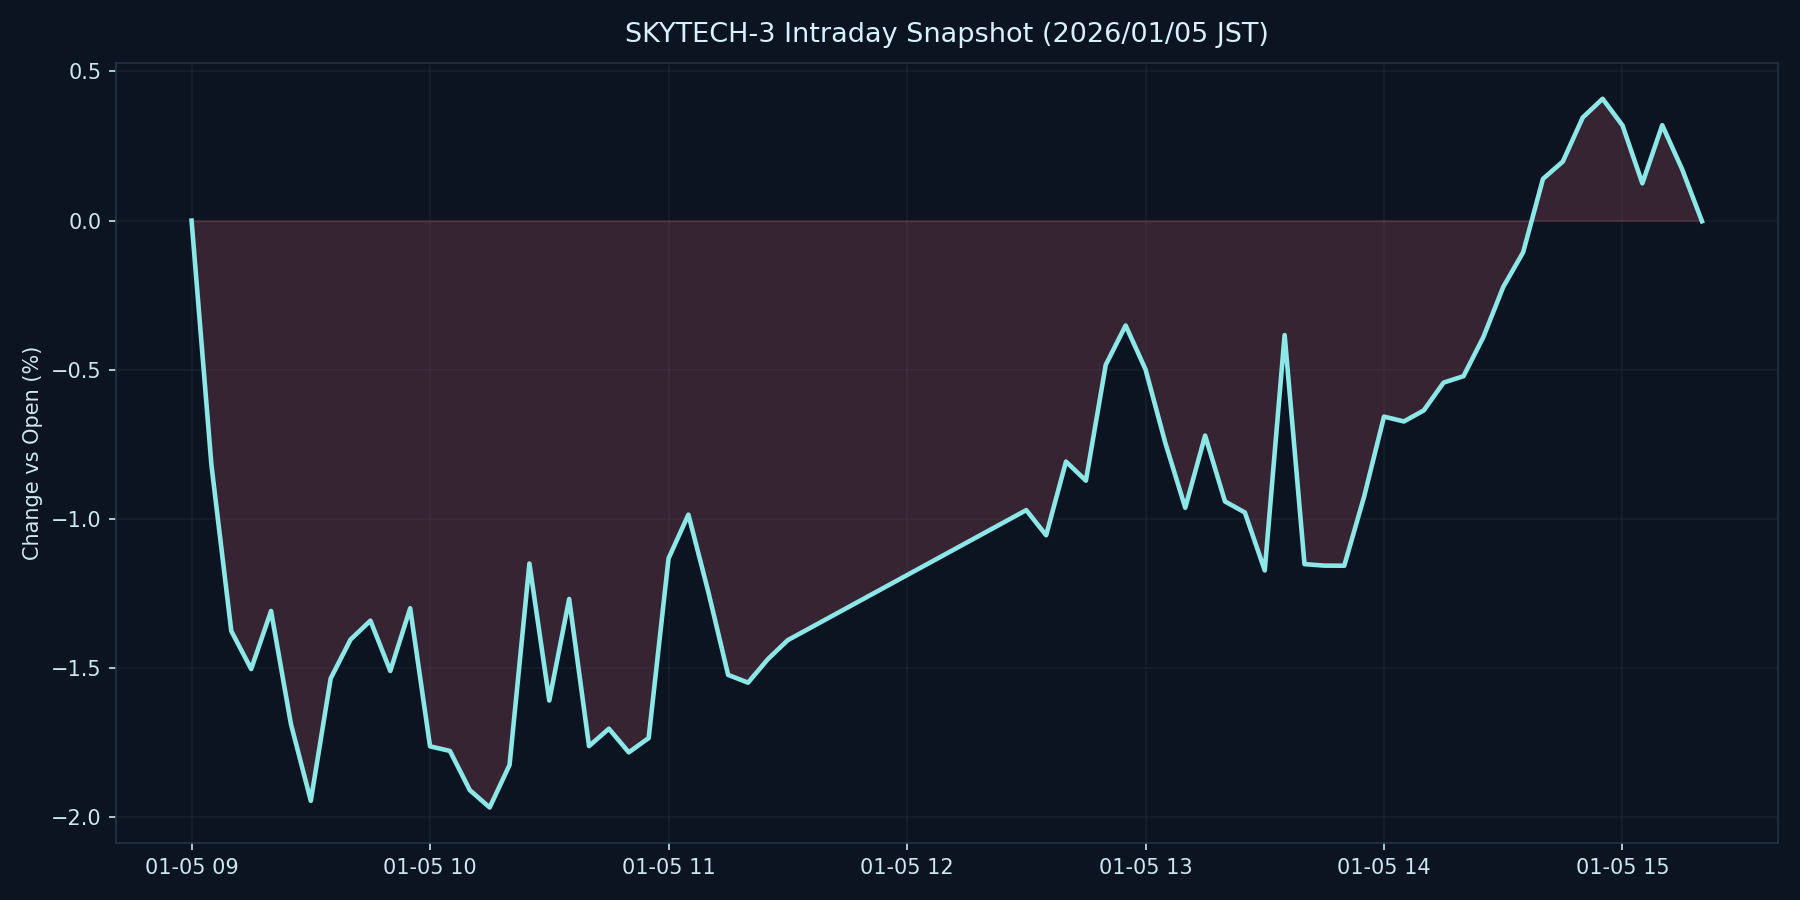

Source data for this figure (header and first rows):
datetime_jst, pct
2026-01-05 09:00:00+09:00, 0.000000
2026-01-05 09:05:00+09:00, -0.8193
2026-01-05 09:10:00+09:00, -1.375
2026-01-05 09:15:00+09:00, -1.503
2026-01-05 09:20:00+09:00, -1.308
2026-01-05 09:25:00+09:00, -1.687
2026-01-05 09:30:00+09:00, -1.944
2026-01-05 09:35:00+09:00, -1.534
2026-01-05 09:40:00+09:00, -1.404
2026-01-05 09:45:00+09:00, -1.34
2026-01-05 09:50:00+09:00, -1.509
2026-01-05 09:55:00+09:00, -1.299
2026-01-05 10:00:00+09:00, -1.762
2026-01-05 10:05:00+09:00, -1.777
2026-01-05 10:10:00+09:00, -1.908
2026-01-05 10:15:00+09:00, -1.967
2026-01-05 10:20:00+09:00, -1.824
2026-01-05 10:25:00+09:00, -1.149
2026-01-05 10:30:00+09:00, -1.608
2026-01-05 10:35:00+09:00, -1.268
2026-01-05 10:40:00+09:00, -1.761
2026-01-05 10:45:00+09:00, -1.703
2026-01-05 10:50:00+09:00, -1.782
2026-01-05 10:55:00+09:00, -1.734
2026-01-05 11:00:00+09:00, -1.132
2026-01-05 11:05:00+09:00, -0.9852
2026-01-05 11:10:00+09:00, -1.244
2026-01-05 11:15:00+09:00, -1.522
2026-01-05 11:20:00+09:00, -1.548
2026-01-05 11:25:00+09:00, -1.469
2026-01-05 11:30:00+09:00, -1.406
2026-01-05 12:30:00+09:00, -0.9701
2026-01-05 12:35:00+09:00, -1.054
2026-01-05 12:40:00+09:00, -0.8074
2026-01-05 12:45:00+09:00, -0.8713
2026-01-05 12:50:00+09:00, -0.4831
2026-01-05 12:55:00+09:00, -0.3514
2026-01-05 13:00:00+09:00, -0.4985
2026-01-05 13:05:00+09:00, -0.7456
2026-01-05 13:10:00+09:00, -0.9623
2026-01-05 13:15:00+09:00, -0.7203
2026-01-05 13:20:00+09:00, -0.9412
2026-01-05 13:25:00+09:00, -0.978
2026-01-05 13:30:00+09:00, -1.172
2026-01-05 13:35:00+09:00, -0.3834
2026-01-05 13:40:00+09:00, -1.151
2026-01-05 13:45:00+09:00, -1.156
2026-01-05 13:50:00+09:00, -1.156
2026-01-05 13:55:00+09:00, -0.9248
2026-01-05 14:00:00+09:00, -0.6568
2026-01-05 14:05:00+09:00, -0.6729
2026-01-05 14:10:00+09:00, -0.6361
2026-01-05 14:15:00+09:00, -0.5427
2026-01-05 14:20:00+09:00, -0.5213
2026-01-05 14:25:00+09:00, -0.3903
2026-01-05 14:30:00+09:00, -0.2223
2026-01-05 14:35:00+09:00, -0.1063
2026-01-05 14:40:00+09:00, 0.1399
2026-01-05 14:45:00+09:00, 0.198
2026-01-05 14:50:00+09:00, 0.3455
... 6 more rows
